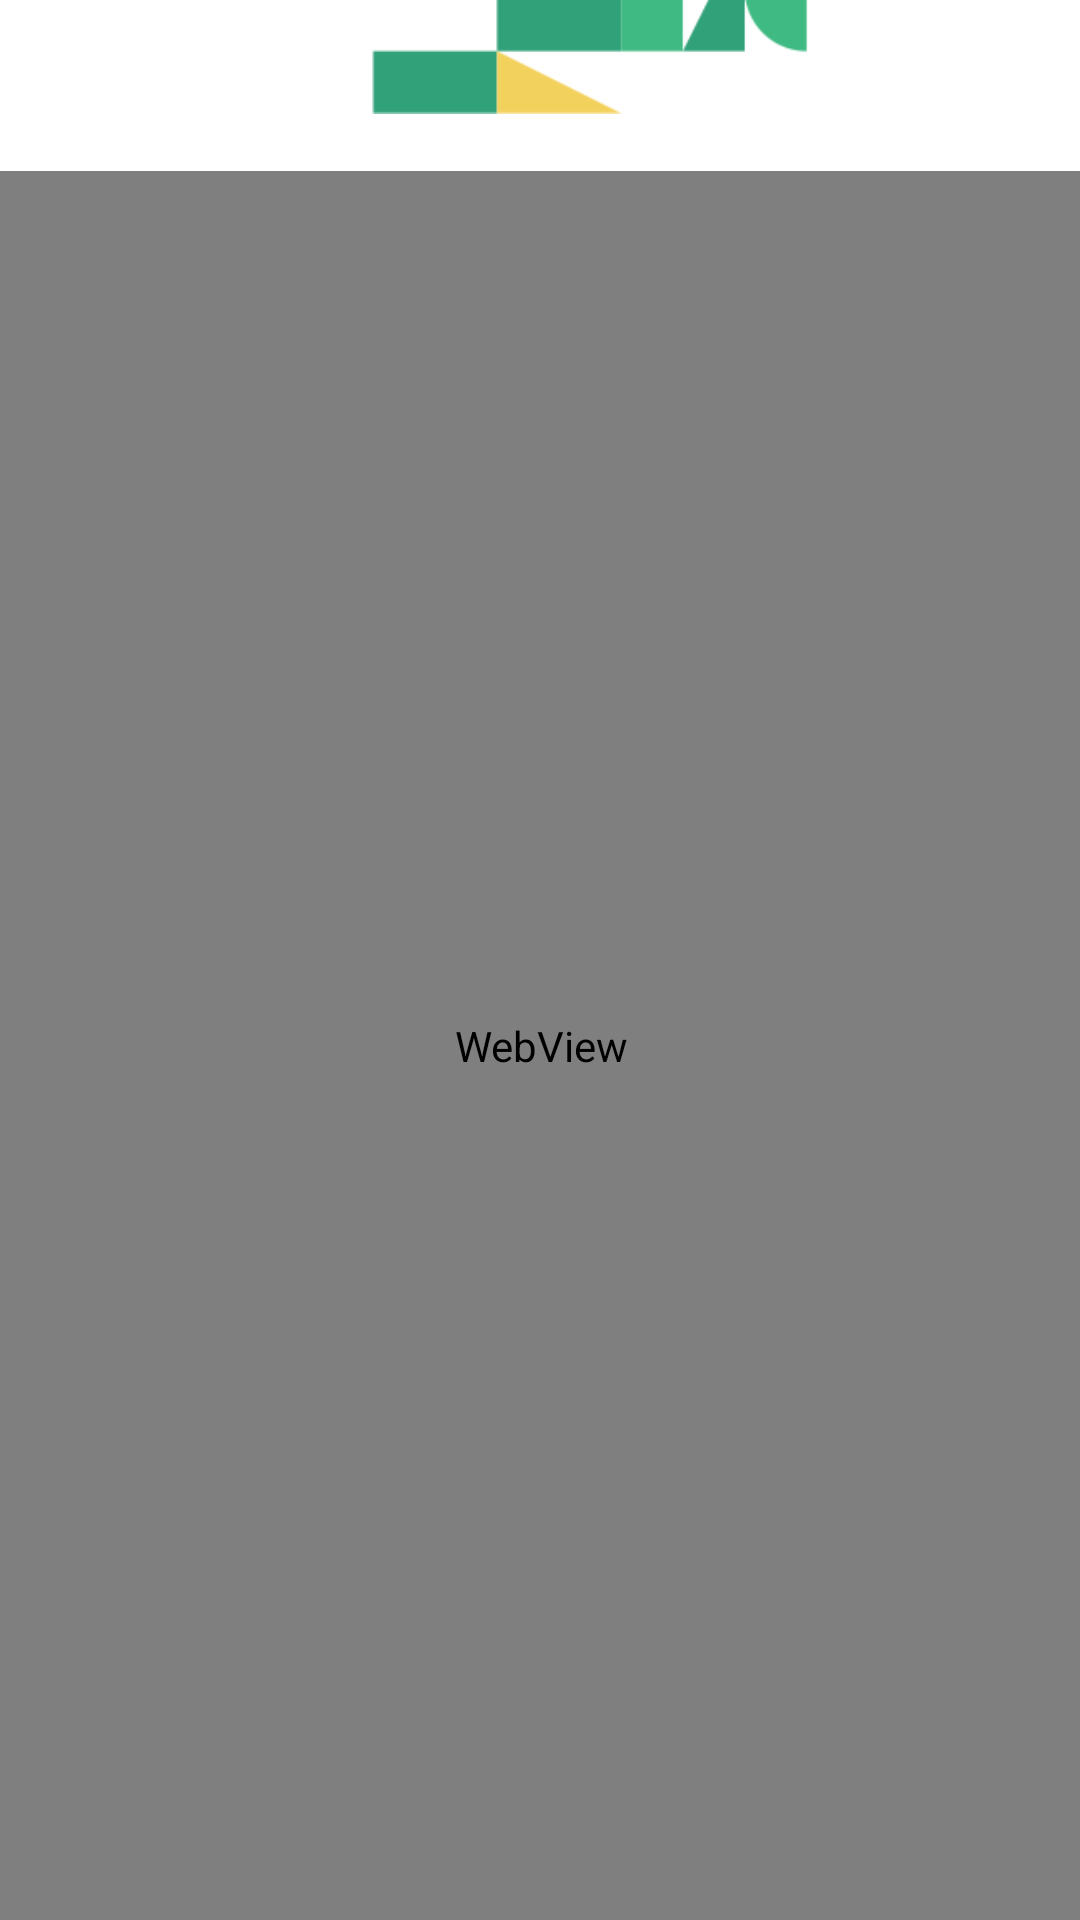

Here is an Android app screen rendered from its layout file. Give the layout XML and the strings, colors and styles it references.
<!-- AndroidManifest.xml: application theme Theme.Buahku -->
<!-- res/layout/berita.xml -->
<?xml version="1.0" encoding="utf-8"?>
<androidx.constraintlayout.widget.ConstraintLayout xmlns:android="http://schemas.android.com/apk/res/android"
    xmlns:app="http://schemas.android.com/apk/res-auto"
    xmlns:tools="http://schemas.android.com/tools"
    android:layout_width="match_parent"
    android:layout_height="match_parent"
    tools:context=".Berita">

    <ImageView
        android:id="@+id/imageView3"
        android:layout_width="331dp"
        android:layout_height="199dp"
        android:layout_marginBottom="596dp"
        android:src="@drawable/ww1"
        app:layout_constraintBottom_toBottomOf="parent"
        app:layout_constraintEnd_toEndOf="parent"
        app:layout_constraintHorizontal_bias="0.0"
        app:layout_constraintStart_toStartOf="parent" />

    <WebView
        android:id="@+id/webView"
        android:layout_width="413dp"
        android:layout_height="583dp"
        android:orientation="vertical"
        android:padding="25dp"
        app:layout_constraintBottom_toBottomOf="parent"
        app:layout_constraintEnd_toEndOf="parent"
        app:layout_constraintStart_toStartOf="parent"
        app:layout_constraintTop_toBottomOf="@+id/imageView3"
        app:layout_constraintVertical_bias="1.0">

    </WebView>
</androidx.constraintlayout.widget.ConstraintLayout>
<!-- resources referenced by this layout -->
<resources>
  <!-- drawable ww1: png bitmap (drawable-v24, 18072 bytes) -->
  <style name="Theme.Buahku" parent="Theme.MaterialComponents.Light.NoActionBar">
          
          <item name="colorPrimary">@color/greenSec</item>
          <item name="colorPrimaryVariant">@color/greenPri</item>
          <item name="colorOnPrimary">@color/white</item>
          
          <item name="colorSecondary">@color/teal_200</item>
          <item name="colorSecondaryVariant">@color/teal_700</item>
          <item name="colorOnSecondary">@color/black</item>
          
          <item name="android:statusBarColor" tools:targetApi="l">?attr/colorPrimaryVariant</item>
          
      </style>
  <color name="greenSec">#3FBA83</color>
  <color name="greenPri">#2B8061</color>
  <color name="white">#FFFFFFFF</color>
  <color name="teal_200">#FF03DAC5</color>
  <color name="teal_700">#FF018786</color>
  <color name="black">#3C4542</color>
</resources>
